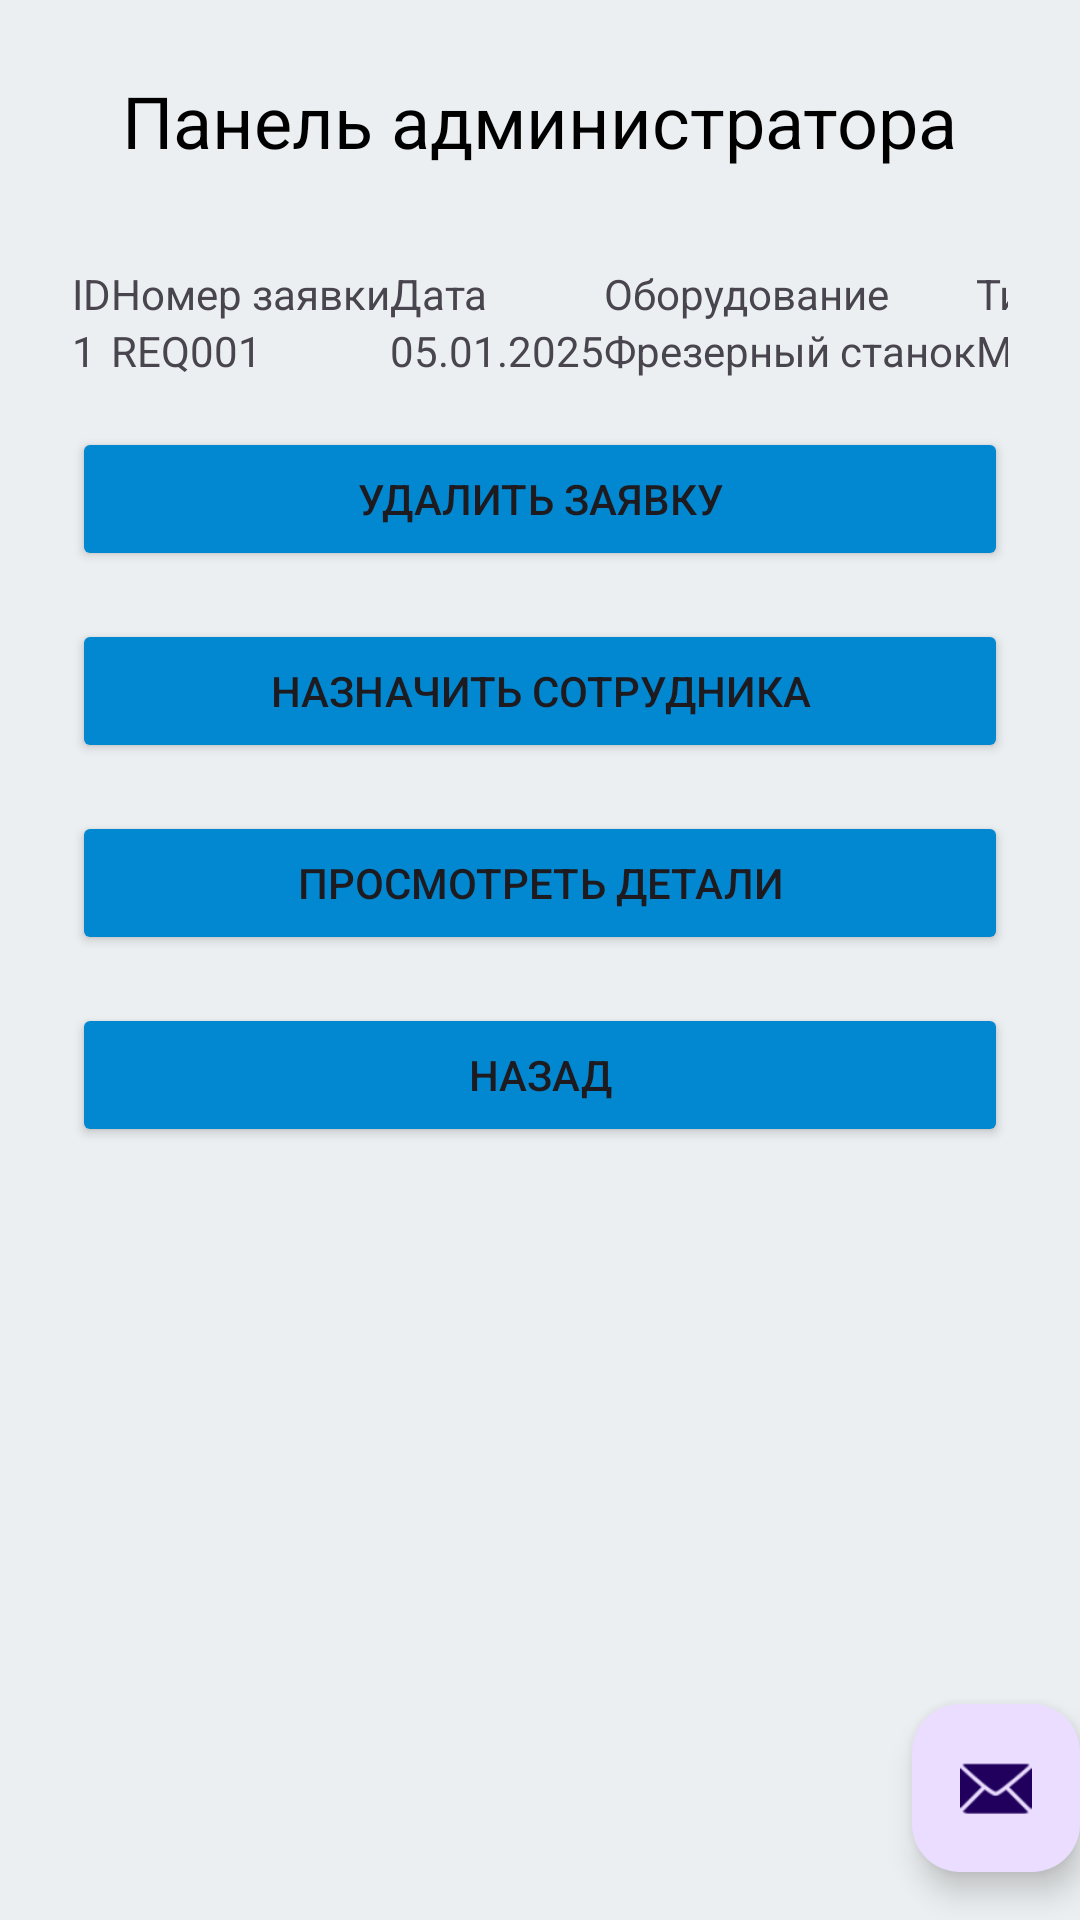

This screen was rendered from an Android layout file. Write that file and the resources it references.
<!-- AndroidManifest.xml: application theme Theme.PROJ -->
<!-- res/layout/activity_client.xml -->
<?xml version="1.0" encoding="utf-8"?>
<androidx.coordinatorlayout.widget.CoordinatorLayout xmlns:android="http://schemas.android.com/apk/res/android"
    xmlns:app="http://schemas.android.com/apk/res-auto"
    xmlns:tools="http://schemas.android.com/tools"
    android:layout_width="match_parent"
    android:layout_height="match_parent"
    android:fitsSystemWindows="true"
    tools:context=".client_activity">

    <com.google.android.material.appbar.AppBarLayout
        android:layout_width="match_parent"
        android:layout_height="wrap_content"
        android:fitsSystemWindows="true">

        <com.google.android.material.appbar.MaterialToolbar
            android:id="@+id/toolbar"
            android:layout_width="match_parent"
            android:layout_height="?attr/actionBarSize" />

    </com.google.android.material.appbar.AppBarLayout>

    <include layout="@layout/content_client" />

    <com.google.android.material.floatingactionbutton.FloatingActionButton
        android:id="@+id/fab"
        android:layout_width="wrap_content"
        android:layout_height="wrap_content"
        android:layout_gravity="bottom|end"
        android:layout_marginEnd="@dimen/fab_margin"
        android:layout_marginBottom="16dp"
        app:srcCompat="@android:drawable/ic_dialog_email" />

</androidx.coordinatorlayout.widget.CoordinatorLayout>
<!-- res/layout/content_client.xml (included above) -->
<?xml version="1.0" encoding="utf-8"?>
<ScrollView xmlns:android="http://schemas.android.com/apk/res/android"
    android:layout_width="match_parent"
    android:layout_height="match_parent"
    android:background="@color/backgroundColor"
    android:padding="24dp">

    <LinearLayout
        android:layout_width="match_parent"
        android:layout_height="wrap_content"
        android:orientation="vertical">

        <TextView
            android:layout_width="wrap_content"
            android:layout_height="wrap_content"
            android:text="Панель администратора"
            android:textSize="24sp"
            android:textColor="@color/textColor"
            android:layout_gravity="center"
            android:layout_marginBottom="32dp"/>

        
        <TableLayout
            android:layout_width="match_parent"
            android:layout_height="wrap_content"
            android:stretchColumns="*">

            <TableRow>
                <TextView android:text="ID"/>
                <TextView android:text="Номер заявки"/>
                <TextView android:text="Дата"/>
                <TextView android:text="Оборудование"/>
                <TextView android:text="Тип неисправности"/>
                <TextView android:text="Клиент"/>
                <TextView android:text="Статус"/>
                <TextView android:text="Сотрудник"/>
            </TableRow>

            
            <TableRow>
                <TextView android:text="1"/>
                <TextView android:text="REQ001"/>
                <TextView android:text="05.01.2025"/>
                <TextView android:text="Фрезерный станок"/>
                <TextView android:text="Механическая"/>
                <TextView android:text="Алексей Иванов"/>
                <TextView android:text="Выполнено"/>
                <TextView android:text="Ольга Кузнецова"/>
            </TableRow>

            
        </TableLayout>

        
        <Button
            android:id="@+id/deleteButton"
            android:layout_width="match_parent"
            android:layout_height="wrap_content"
            android:layout_marginTop="16dp"
            android:backgroundTint="@color/buttonColor"
            android:text="Удалить заявку" />

        <Button
            android:id="@+id/assignButton"
            android:layout_width="match_parent"
            android:layout_height="wrap_content"
            android:layout_marginTop="16dp"
            android:backgroundTint="@color/buttonColor"
            android:text="Назначить сотрудника" />

        <Button
            android:id="@+id/detailsButton"
            android:layout_width="match_parent"
            android:layout_height="wrap_content"
            android:layout_marginTop="16dp"
            android:backgroundTint="@color/buttonColor"
            android:text="Просмотреть детали" />

        <Button
            android:id="@+id/back_button"
            android:layout_width="match_parent"
            android:layout_height="wrap_content"
            android:layout_marginTop="16dp"
            android:backgroundTint="@color/buttonColor"
            android:text="Назад" />
    </LinearLayout>
</ScrollView>
<!-- resources referenced by this layout -->
<resources>
  <color name="backgroundColor">#ECEFF1</color>
  <color name="buttonColor">#0288D1</color>
  <color name="textColor">#000000</color>
  <style name="Theme.PROJ" parent="Base.Theme.PROJ" />
  <style name="Base.Theme.PROJ" parent="Theme.Material3.DayNight.NoActionBar">
          
          
      </style>
</resources>
